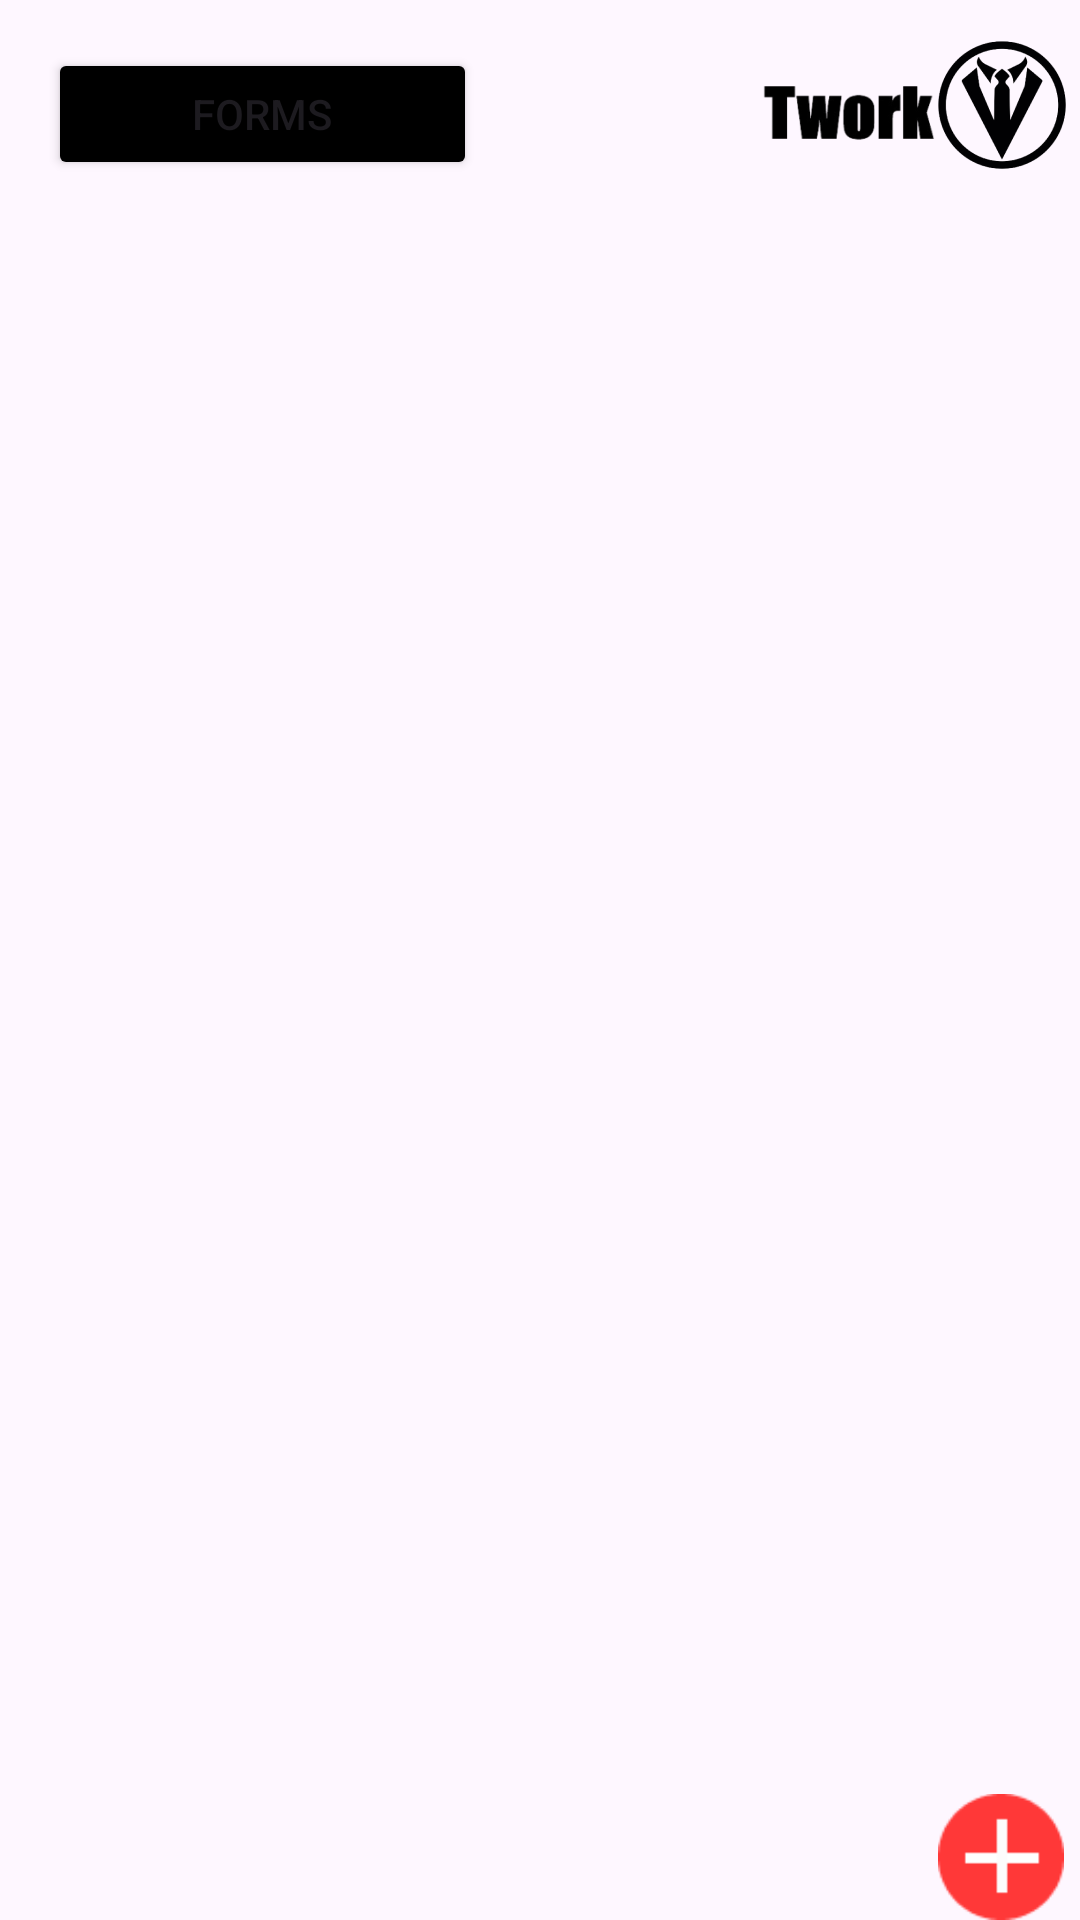

Layout XML and referenced resources for this Android screen:
<!-- AndroidManifest.xml: application theme Theme.Twork -->
<!-- res/layout/activity_tworkcompany.xml -->
<?xml version="1.0" encoding="utf-8"?>
<androidx.constraintlayout.widget.ConstraintLayout xmlns:android="http://schemas.android.com/apk/res/android"
    xmlns:app="http://schemas.android.com/apk/res-auto"
    xmlns:tools="http://schemas.android.com/tools"
    android:id="@+id/addjob"
    android:layout_width="match_parent"
    android:layout_height="match_parent"
    android:layout_gravity="fill_horizontal"
    android:fadingEdge="horizontal|vertical"
    tools:context=".tworkcompany">

    <ImageView
        android:id="@+id/imageView7"
        android:layout_width="50dp"
        android:layout_height="63dp"
        app:layout_constraintBottom_toBottomOf="parent"
        app:layout_constraintEnd_toEndOf="parent"
        app:layout_constraintHorizontal_bias="1.0"
        app:layout_constraintStart_toStartOf="parent"
        app:layout_constraintTop_toTopOf="parent"
        app:layout_constraintVertical_bias="0.005"
        app:srcCompat="@drawable/logo" />

    <ImageView
        android:id="@+id/imageView8"
        android:layout_width="98dp"
        android:layout_height="64dp"
        app:layout_constraintBottom_toBottomOf="parent"
        app:layout_constraintEnd_toEndOf="parent"
        app:layout_constraintHorizontal_bias="0.881"
        app:layout_constraintStart_toStartOf="parent"
        app:layout_constraintTop_toTopOf="parent"
        app:layout_constraintVertical_bias="0.004"
        app:srcCompat="@drawable/twork" />

    <androidx.constraintlayout.widget.Group
        android:layout_width="wrap_content"
        android:layout_height="wrap_content" />

    <ImageView
        android:id="@+id/imageView5"
        android:layout_width="44dp"
        android:layout_height="42dp"
        android:onClick="addition"
        app:layout_constraintBottom_toBottomOf="parent"
        app:layout_constraintEnd_toEndOf="parent"
        app:layout_constraintHorizontal_bias="0.986"
        app:layout_constraintStart_toStartOf="parent"
        app:layout_constraintTop_toTopOf="parent"
        app:layout_constraintVertical_bias="1.0"
        app:srcCompat="@drawable/plus" />

    <LinearLayout
        android:id="@+id/itemLayoutView1"
        android:layout_width="410dp"
        android:layout_height="492dp"
        android:orientation="vertical"
        app:layout_constraintBottom_toBottomOf="parent"
        app:layout_constraintEnd_toEndOf="parent"
        app:layout_constraintHorizontal_bias="0.0"
        app:layout_constraintStart_toStartOf="parent"
        app:layout_constraintTop_toTopOf="parent">

    </LinearLayout>

    <Button
        android:id="@+id/button4"
        android:layout_width="143dp"
        android:layout_height="44dp"
        android:layout_marginStart="16dp"
        android:layout_marginTop="16dp"
        android:backgroundTint="#000000"
        android:onClick="gooo"
        android:text="forms"
        app:layout_constraintEnd_toStartOf="@+id/imageView8"
        app:layout_constraintHorizontal_bias="0.0"
        app:layout_constraintStart_toStartOf="parent"
        app:layout_constraintTop_toTopOf="parent" />


</androidx.constraintlayout.widget.ConstraintLayout>
<!-- resources referenced by this layout -->
<resources>
  <!-- drawable logo: png bitmap (drawable, 11711 bytes) -->
  <!-- drawable plus: png bitmap (drawable, 991 bytes) -->
  <!-- drawable twork: png bitmap (drawable, 7407 bytes) -->
  <style name="Theme.Twork" parent="Base.Theme.Twork" />
  <style name="Base.Theme.Twork" parent="Theme.Material3.DayNight.NoActionBar">
          
          <item name="android:statusBarColor">@color/black</item>
      </style>
  <!-- not gathered from this repository: default colours our renderer supplied (Android Studio template values) -->
  <color name="black">#FF000000</color>
</resources>
